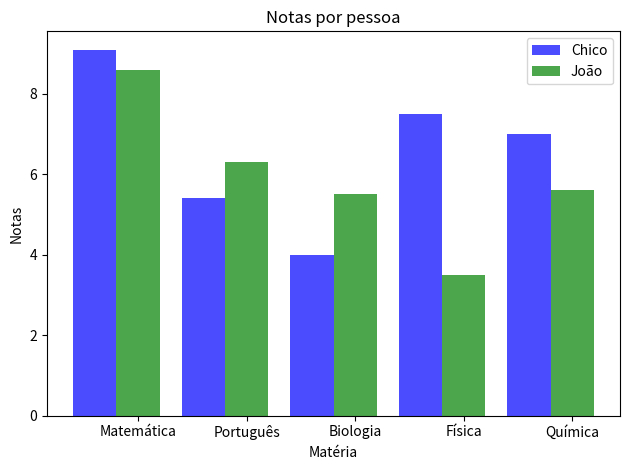

This chart was generated by the following Python code:
import matplotlib.pyplot as plt
import numpy as np

grupos = 5
media_chico = (9.1, 5.4, 4.0, 7.5, 7.0)
media_joao = (8.6, 6.3, 5.5, 3.5, 5.6)

fig, ax = plt.subplots()
indice = np.arange(grupos)
bar_larg = 0.4
transp = 0.7

plt.bar(indice, media_chico, bar_larg,alpha=transp, color='blue',label='Chico')
plt.bar(indice + bar_larg, media_joao,bar_larg, alpha=transp, color='green',label='João')
plt.xlabel('Matéria')
plt.ylabel('Notas')
plt.title('Notas por pessoa')
plt.xticks(indice + bar_larg, ('Matemática','Português', 'Biologia', 'Física', 'Química'))
plt.legend()
plt.tight_layout()
plt.show()